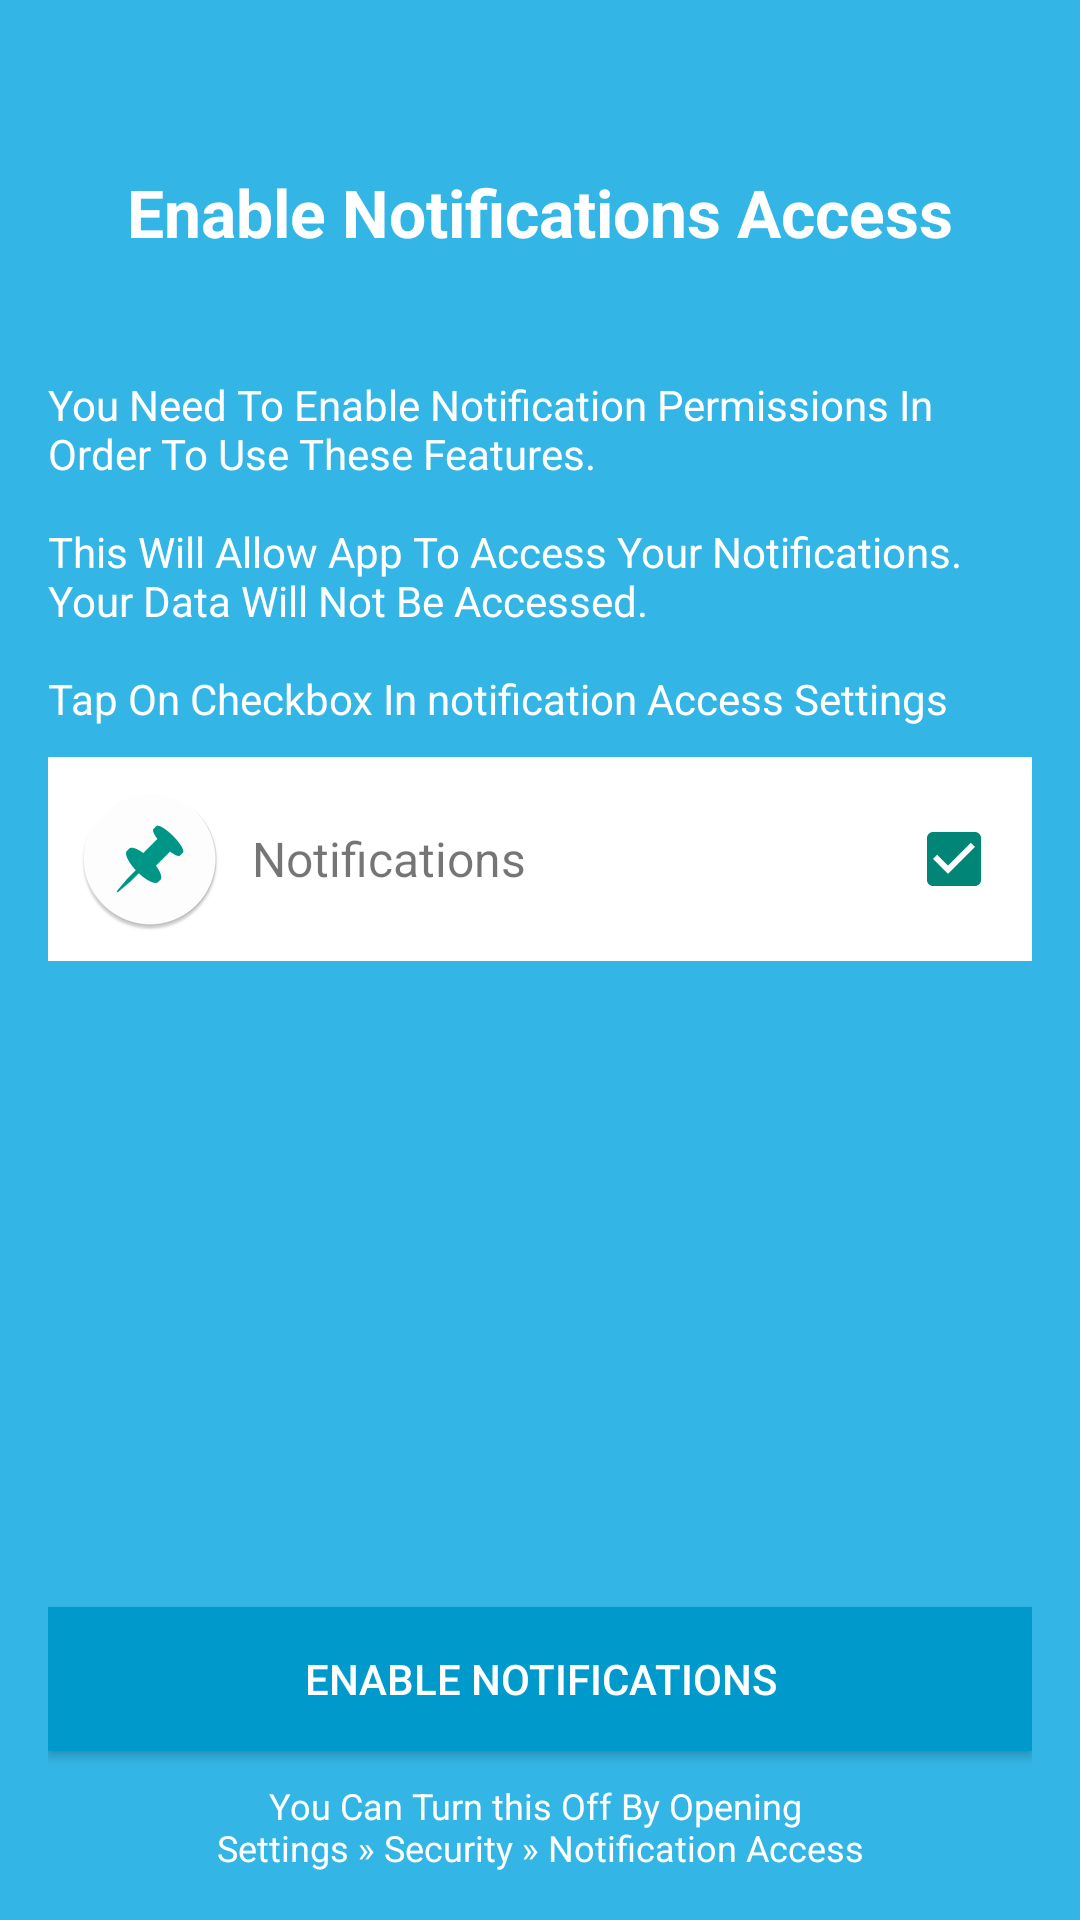

Here is an Android app screen rendered from its layout file. Give the layout XML and the strings, colors and styles it references.
<!-- AndroidManifest.xml: activity theme Theme.AppCompat.Light.NoActionBar -->
<!-- res/layout/activity_info.xml -->
<LinearLayout xmlns:android="http://schemas.android.com/apk/res/android"
              xmlns:tools="http://schemas.android.com/tools"
              android:layout_width="match_parent"
              android:layout_height="match_parent"
              android:background="@android:color/holo_blue_light"
              android:orientation="vertical"
              android:padding="@dimen/activity_padding"
              tools:context="anon.ext.notifications.activities.InfoActivity">

  <TextView
      android:layout_width="match_parent"
      android:layout_height="wrap_content"
      android:layout_marginTop="40dp"
      android:gravity="center"
      android:text="@string/enable_notification_header"
      android:textColor="@android:color/white"
      android:textSize="22sp"
      android:textStyle="bold"/>

  <TextView
      android:layout_width="match_parent"
      android:layout_height="wrap_content"
      android:layout_marginTop="40dp"
      android:gravity="left"
      android:text="@string/enable_notification_message"
      android:textColor="@android:color/white"
      android:textSize="14sp"/>


  <include layout="@layout/notification_access_guide_layout"/>

  <LinearLayout
      android:layout_width="match_parent"
      android:layout_height="0dp"
      android:layout_weight="1"
      android:gravity="bottom"
      android:orientation="vertical">

    <Button
        style="@style/button_blue_white"
        android:layout_width="match_parent"
        android:layout_height="wrap_content"
        android:onClick="onEnableNotificationClicked"
        android:text="@string/enable_notifications_label"/>

    <TextView
        android:layout_width="match_parent"
        android:layout_height="wrap_content"
        android:layout_marginTop="10dp"
        android:gravity="center"
        android:text="@string/disable_info_message"
        android:textColor="@android:color/white"
        android:textSize="12sp"/>

  </LinearLayout>
</LinearLayout>
<!-- res/layout/notification_access_guide_layout.xml (included above) -->
<?xml version="1.0" encoding="utf-8"?>
<LinearLayout xmlns:android="http://schemas.android.com/apk/res/android"
              android:layout_width="match_parent"
              android:layout_height="wrap_content"
              android:layout_marginTop="10dp"
              android:background="@android:color/white"
              android:orientation="horizontal"
              
              android:padding="10dp">

  <ImageView
      android:layout_width="wrap_content"
      android:layout_height="wrap_content"
      android:contentDescription="@string/app_name"
      android:src="@mipmap/ic_launcher"/>

  <TextView
      android:layout_width="wrap_content"
      android:layout_height="wrap_content"
      android:layout_gravity="center"
      android:layout_marginLeft="10dp"
      android:text="@string/app_name"
      android:textSize="16sp"/>

  <LinearLayout
      android:layout_width="0dp"
      android:layout_height="match_parent"
      android:layout_weight="1"
      android:gravity="right">

    <CheckBox
        android:layout_width="wrap_content"
        android:layout_height="wrap_content"
        android:layout_gravity="center"
        android:checked="true"
        android:clickable="false"/>

  </LinearLayout>

</LinearLayout>
<!-- resources referenced by this layout -->
<resources>
  <dimen name="activity_padding">16dp</dimen>
  <!-- mipmap ic_launcher: png bitmap (mipmap-hdpi, 2868 bytes) -->
  <string name="app_name">Notifications</string>
  <string name="disable_info_message">You Can Turn this Off By Opening \nSettings » Sound &amp; Notifications » Notification Access</string>
  <string name="enable_notification_header">Enable Notifications Access</string>
  <string name="enable_notification_message">You Need To Enable Notification Permissions In Order To Use These Features.\n\nThis Will Allow App To Access Your Notifications. Your Data Will Not Be Accessed.\n\nTap On Checkbox In notification Access Settings</string>
  <string name="enable_notifications_label">Enable Notifications</string>
  <style name="button_blue_white">
      <item name="android:background">@android:color/holo_blue_dark</item>
      <item name="android:textColor">@android:color/white</item>
    </style>
</resources>
